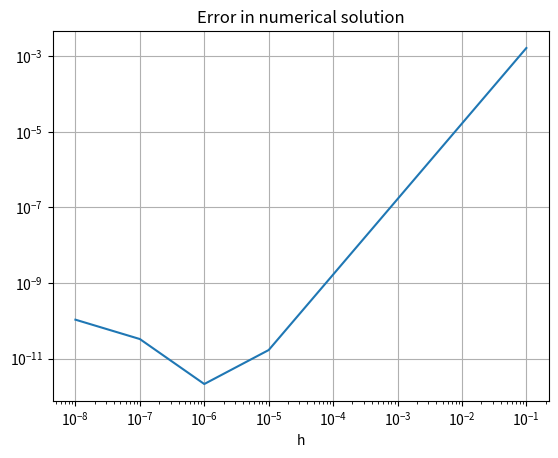
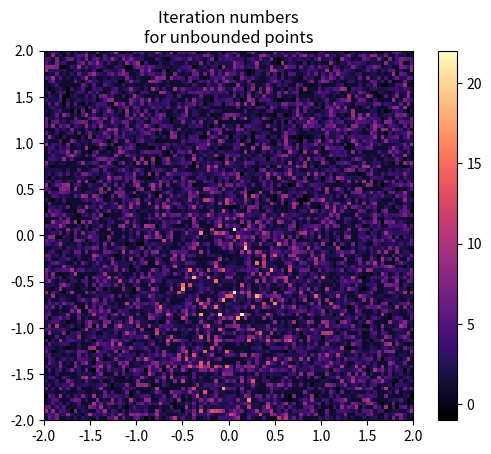
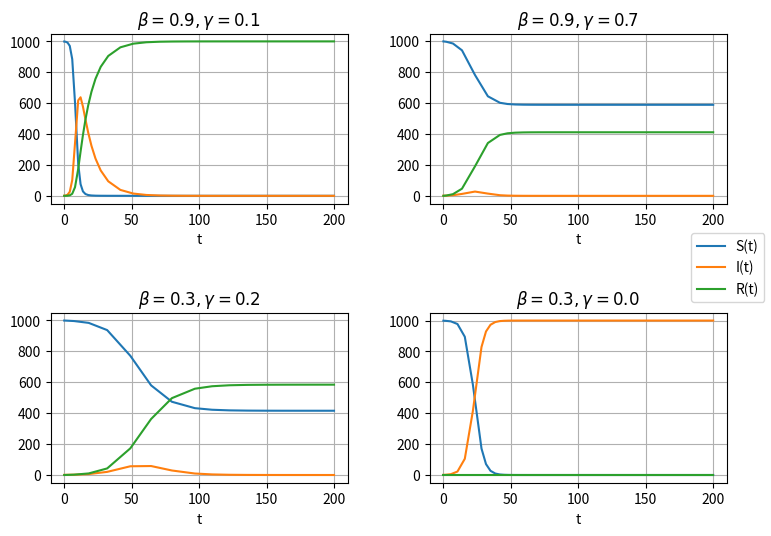

Here is the Python script that generated these plots, in order:
import numpy as np
import matplotlib.pyplot as plt

def deriv(f, x0, h):
    return (f(x0+h) - f(x0-h)) / (2*h)

def f(x):
    return np.sin(x)

def dfdx(x):
    return np.cos(x)

x0 = 0.1
hvals = [0.1, 0.01, 0.001, 0.0001, 1e-5, 1e-6, 1e-7, 1e-8]

d_numerical = np.array([deriv(f,x0,h) for h in hvals])
d_analytic = np.array([dfdx(x0) for h in hvals])

fig1 = plt.figure()
plt.loglog(hvals, abs(d_numerical-d_analytic)/d_analytic)
plt.xlabel("h")
plt.title("Error in numerical solution")
plt.grid()
plt.show()
fig1.savefig("plot1.jpg")

n = 100
xvals = np.linspace(-2.,2.,n)
yvals = np.linspace(-2.,2.,n)

bounded_points = np.ones((n,n))
iterations = -1*np.ones((n,n))

for i in range(len(xvals)):
    for j in range(len(yvals)):
        c = xvals[i] + yvals[j]*1j
        
        z = 0.*1j
        for k in range(1,33):
            z += z**2 + c
            if abs(z)**2 > z.real**2 + z.imag**2:
                bounded_points[i,j] = 0
                iterations[i,j] = k
                break
            
fig2_1 = plt.figure()
plt.xlim([-2,2])
plt.ylim([-2,2])
plt.imshow(bounded_points, origin='lower', extent=(-2.,2.,-2.,2.), interpolation='none', cmap='magma')
plt.title("Bounded points")
fig2_1.savefig("plot2_1.jpg")

fig2_2 = plt.figure(2)
plt.imshow(iterations, origin='lower', extent=(-2.,2.,-2.,2.), interpolation='none', cmap='magma')
plt.colorbar()
plt.title("Iteration numbers\nfor unbounded points")
fig2_2.savefig("plot2_2.jpg")

import scipy.integrate

N = 1000

beta = 0.9
gamma = 0.1

y0 = np.array([999, 1, 0])

def dydt(t, y):
    S, I, R = y
    dSdt = (-beta/N)*S*I
    dIdt = (beta/N)*S*I - gamma*I
    dRdt = gamma*I
    return np.array([dSdt, dIdt, dRdt])

def solve_and_plot():
    sol = scipy.integrate.solve_ivp(dydt, (0,200), y0, method='RK45', vectorized=True)
    t = sol.t
    S, I, R = sol.y[0], sol.y[1], sol.y[2]
    Sline, = plt.plot(t,S)
    Iline, = plt.plot(t,I)
    Rline, = plt.plot(t,R)
    plt.xlabel("t")
    plt.grid()
    plt.title("$\\beta={}, \gamma={}$".format(beta,gamma))
    return [Sline, Iline, Rline]

fig3 = plt.figure(figsize=(8,6))
plt.subplot(221)
lines = solve_and_plot()

plt.subplot(222)
beta = 0.9
gamma = 0.7
solve_and_plot()

plt.subplot(223)
beta = 0.3
gamma = 0.2
solve_and_plot()

plt.subplot(224)
beta = 0.3
gamma = 0.0
solve_and_plot()

plt.figlegend(lines, ["S(t)","I(t)","R(t)"], loc='right')
plt.tight_layout(pad=3)
plt.show()
fig3.savefig("plot3.jpg")

